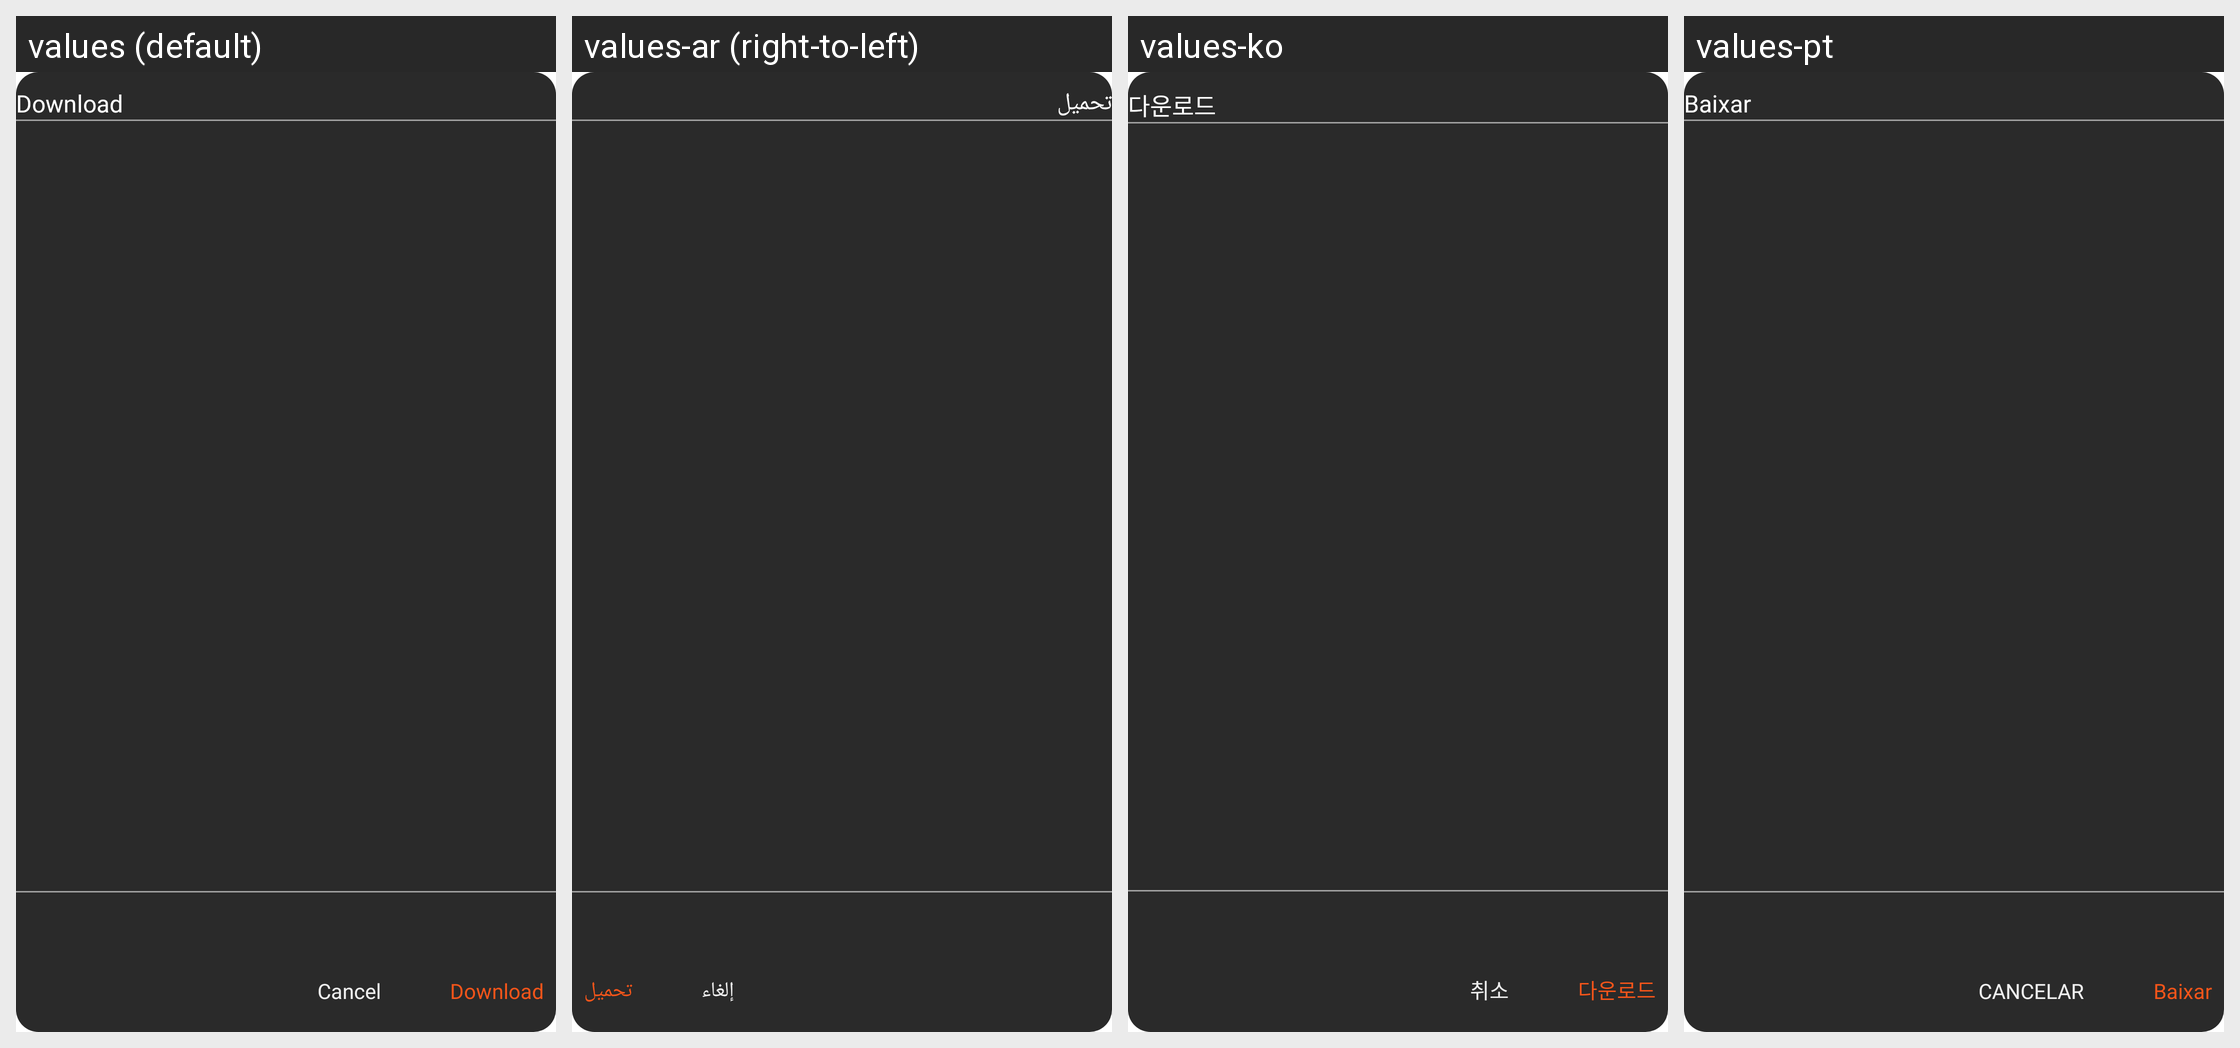

This grid shows one Android layout under several languages. Give, for every string resource on the screen, its name, the default text and each shown locale's text.
Android screen res/layout/dialog_subtitles_todownload.xml rendered under 4 locales, left to right: values (default), values-ar (right-to-left), values-ko, values-pt. Device: Nexus 5 (rendered at 1080×1920; each locale shown at half size, 540×960, under a caption strip naming it); theme Theme.BaseProject_2023.
Other locales in the repository, not shown: values-es, values-fr, values-in, values-ja, values-ms, values-pl, values-ru, values-th, values-tr, values-vi.
Strings drawn on this screen, with the default value and each locale's value (text and hints the layout hard-codes, and strings that could not be matched under every locale, appear in the picture but are not listed):

download
  values: Download
  values-ar: تحميل
  values-ko: 다운로드
  values-pt: Baixar

cancel
  values: Cancel
  values-ar: إلغاء
  values-ko: 취소
  values-pt: CANCELAR
